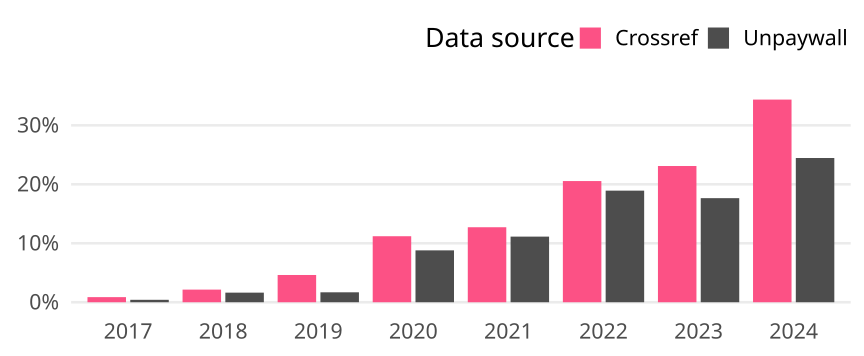

Source data for this figure (header and first rows):
cr_year, cat, article_total, name, oa_articles, oa_share
2017, Global, 2426, Crossref, 21, 0.008656
2017, Global, 2426, Unpaywall, 10, 0.004122
2018, Global, 2335, Crossref, 50, 0.02141
2018, Global, 2335, Unpaywall, 38, 0.01627
2019, Global, 2315, Crossref, 107, 0.04622
2019, Global, 2315, Unpaywall, 39, 0.01685
2020, Global, 2421, Crossref, 271, 0.1119
2020, Global, 2421, Unpaywall, 213, 0.08798
2021, Global, 2390, Crossref, 304, 0.1272
2021, Global, 2390, Unpaywall, 266, 0.1113
2022, Global, 2399, Crossref, 493, 0.2055
2022, Global, 2399, Unpaywall, 454, 0.1892
2023, Global, 2238, Crossref, 517, 0.231
2023, Global, 2238, Unpaywall, 395, 0.1765
2024, Global, 323, Crossref, 111, 0.3437
2024, Global, 323, Unpaywall, 79, 0.2446
